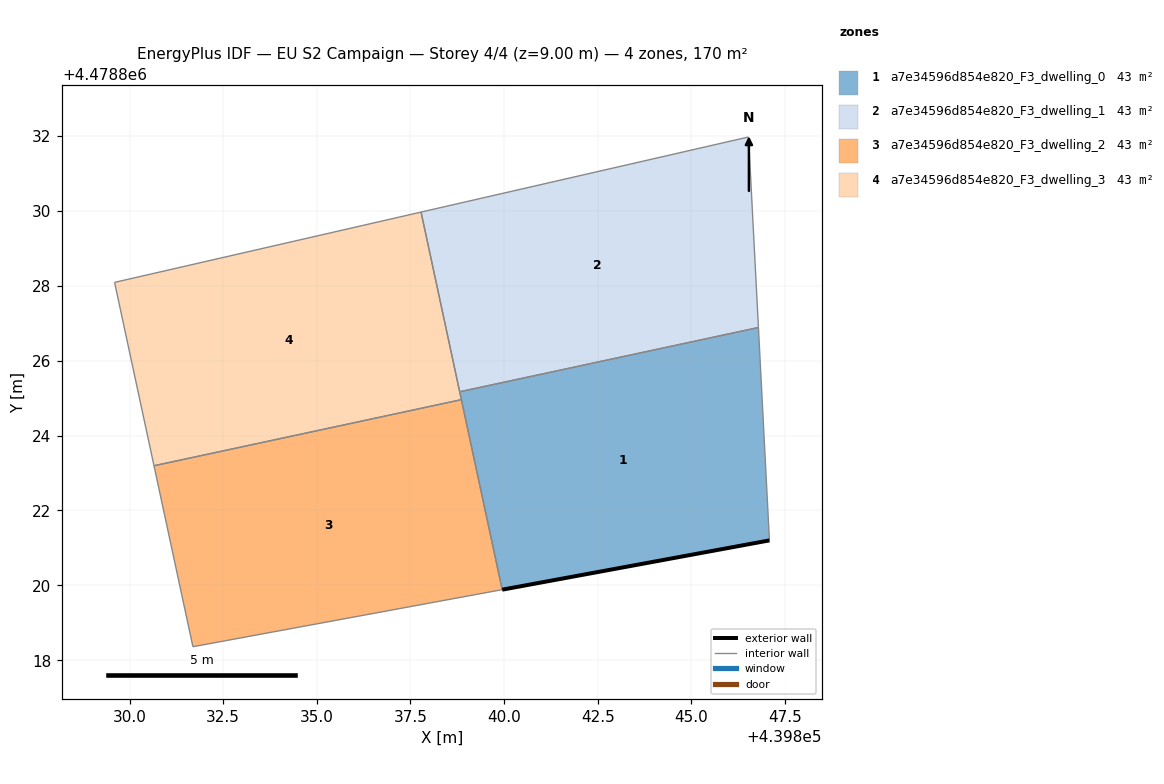
=== STOREY PLAN SPEC (per zone: floor XY polygon, exterior-wall plan segments, windows/doors) ===
zone 1: a7e34596d854e820_F3_dwelling_0  (42.5 m²)
  floor: (439847.09, 4478821.20) (439846.79, 4478826.88) (439838.81, 4478825.17) (439839.95, 4478819.88)
  exterior wall: (439847.09, 4478821.20) – (439839.95, 4478819.88)  [7.3 m]
  interior walls: 3
zone 2: a7e34596d854e820_F3_dwelling_1  (42.5 m²)
  floor: (439846.79, 4478826.88) (439846.53, 4478831.97) (439837.78, 4478829.97) (439838.81, 4478825.17)
  interior walls: 4
zone 3: a7e34596d854e820_F3_dwelling_2  (42.5 m²)
  floor: (439839.95, 4478819.88) (439838.86, 4478824.96) (439830.65, 4478823.19) (439831.69, 4478818.36)
  interior walls: 4
zone 4: a7e34596d854e820_F3_dwelling_3  (42.5 m²)
  floor: (439838.86, 4478824.96) (439837.78, 4478829.97) (439829.60, 4478828.09) (439830.65, 4478823.19)
  interior walls: 4

=== DERIVED (storey summary) ===
Building: EU S2 Campaign
Storey: 4 of 4  (floor level z = 9.00 m)
Storey gross floor area: 170.1 m²
Zones on this storey: 4
  - a7e34596d854e820_F3_dwelling_0: floor 42.5 m²; exterior wall 7.3 m (21.8 m²); WWR 0.0%
  - a7e34596d854e820_F3_dwelling_1: floor 42.5 m²
  - a7e34596d854e820_F3_dwelling_2: floor 42.5 m²
  - a7e34596d854e820_F3_dwelling_3: floor 42.5 m²
Zone adjacency (shared interzone walls):
  - a7e34596d854e820_F3_dwelling_0 ↔ a7e34596d854e820_F3_dwelling_1
  - a7e34596d854e820_F3_dwelling_2 ↔ a7e34596d854e820_F3_dwelling_3